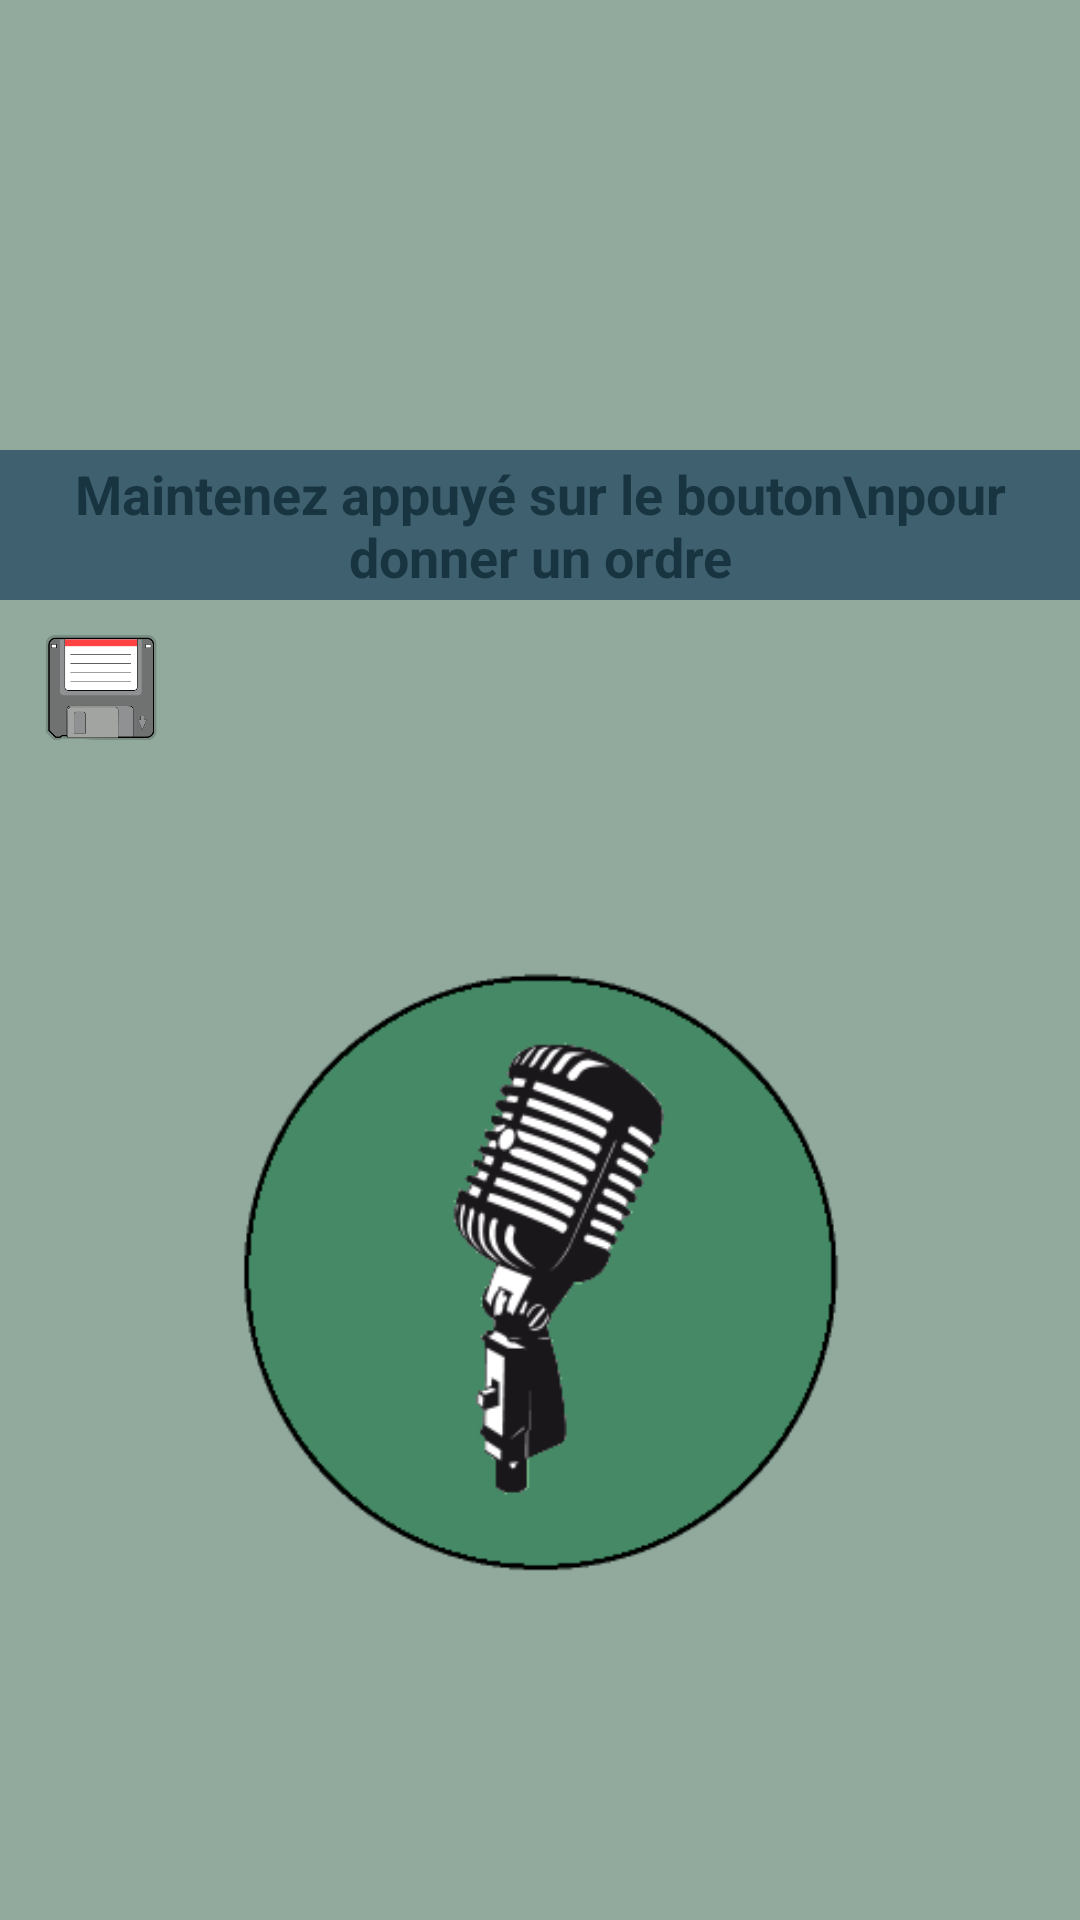

Produce the Android XML layout that renders to this screen, including the resource entries it uses.
<!-- AndroidManifest.xml: application theme AppTheme -->
<!-- res/layout/activity_main.xml -->
<?xml version="1.0" encoding="utf-8"?>
<android.support.constraint.ConstraintLayout xmlns:android="http://schemas.android.com/apk/res/android"
    xmlns:app="http://schemas.android.com/apk/res-auto"
    xmlns:tools="http://schemas.android.com/tools"
    android:id="@+id/activity_main"
    android:orientation="vertical"
    android:layout_width="match_parent"
    android:layout_height="match_parent"
    android:background="@color/colorSecond"
    tools:context="groupe1.ihm.dronecommander.MainActivity">

    <android.support.v4.view.ViewPager
        android:layout_width="0dp"
        android:id="@+id/viewpager"
        app:layout_constraintTop_toTopOf="parent"
        app:layout_constraintRight_toRightOf="parent"
        app:layout_constraintLeft_toLeftOf="parent"
        android:layout_height="150dp">

    </android.support.v4.view.ViewPager>

    <Button
        android:id="@+id/button_micro"
        android:background="@drawable/micoff2"
        android:textColor="#fff"
        app:layout_constraintBottom_toBottomOf="parent"
        android:layout_width="200dp"
        app:layout_constraintRight_toRightOf="parent"
        app:layout_constraintLeft_toLeftOf="parent"
        tools:layout_constraintRight_creator="1"
        android:layout_marginStart="8dp"
        android:layout_marginEnd="8dp"
        tools:layout_constraintLeft_creator="1"
        android:layout_marginLeft="8dp"
        android:layout_marginRight="8dp"
        android:layout_marginTop="8dp"
        app:layout_constraintTop_toBottomOf="@+id/textView5"
        android:layout_height="200dp" />

    <TextView
        android:text="Maintenez appuyé sur le bouton\npour donner un ordre"
        android:layout_width="0dp"
        android:id="@+id/textView5"
        android:gravity="center"
        android:textStyle="bold"
        android:textSize="18sp"
        android:textColor="@color/colorPrimaryDark"
        app:layout_constraintRight_toRightOf="parent"
        app:layout_constraintLeft_toLeftOf="parent"
        app:layout_constraintTop_toBottomOf="@+id/viewpager"
        android:background="@color/colorPrimary"
        android:layout_height="50dp" />

    <ImageButton
        android:background="@drawable/replaybutton"
        android:layout_width="50dp"
        android:id="@+id/replaybutton"
        app:layout_constraintTop_toBottomOf="@+id/textView5"
        android:layout_marginEnd="8dp"
        app:layout_constraintRight_toRightOf="parent"
        android:layout_marginRight="8dp"
        android:layout_height="50dp"
        android:layout_marginTop="4dp" />

    <ImageButton
        android:background="@drawable/save"
        android:layout_width="50dp"
        android:layout_height="50dp"
        android:id="@+id/savebutton"
        app:layout_constraintTop_toBottomOf="@+id/textView5"
        android:layout_marginStart="8dp"
        app:layout_constraintLeft_toLeftOf="parent"
        android:layout_marginLeft="8dp"
        android:layout_marginTop="4dp" />


</android.support.constraint.ConstraintLayout>
<!-- resources referenced by this layout -->
<resources>
  <color name="colorPrimary">#3e606f</color>
  <color name="colorPrimaryDark">#193441</color>
  <color name="colorSecond">#91aa9d</color>
  <!-- drawable micoff2: png bitmap (drawable, 10643 bytes) -->
  <!-- drawable save: png bitmap (drawable, 8493 bytes) -->
  <style name="AppTheme" parent="Theme.AppCompat.Light.DarkActionBar">
          
          <item name="colorPrimary">@color/colorPrimary</item>
          <item name="colorPrimaryDark">@color/colorPrimaryDark</item>
          <item name="colorAccent">@color/colorAccent</item>
      </style>
  <color name="colorAccent">#193441</color>
</resources>
